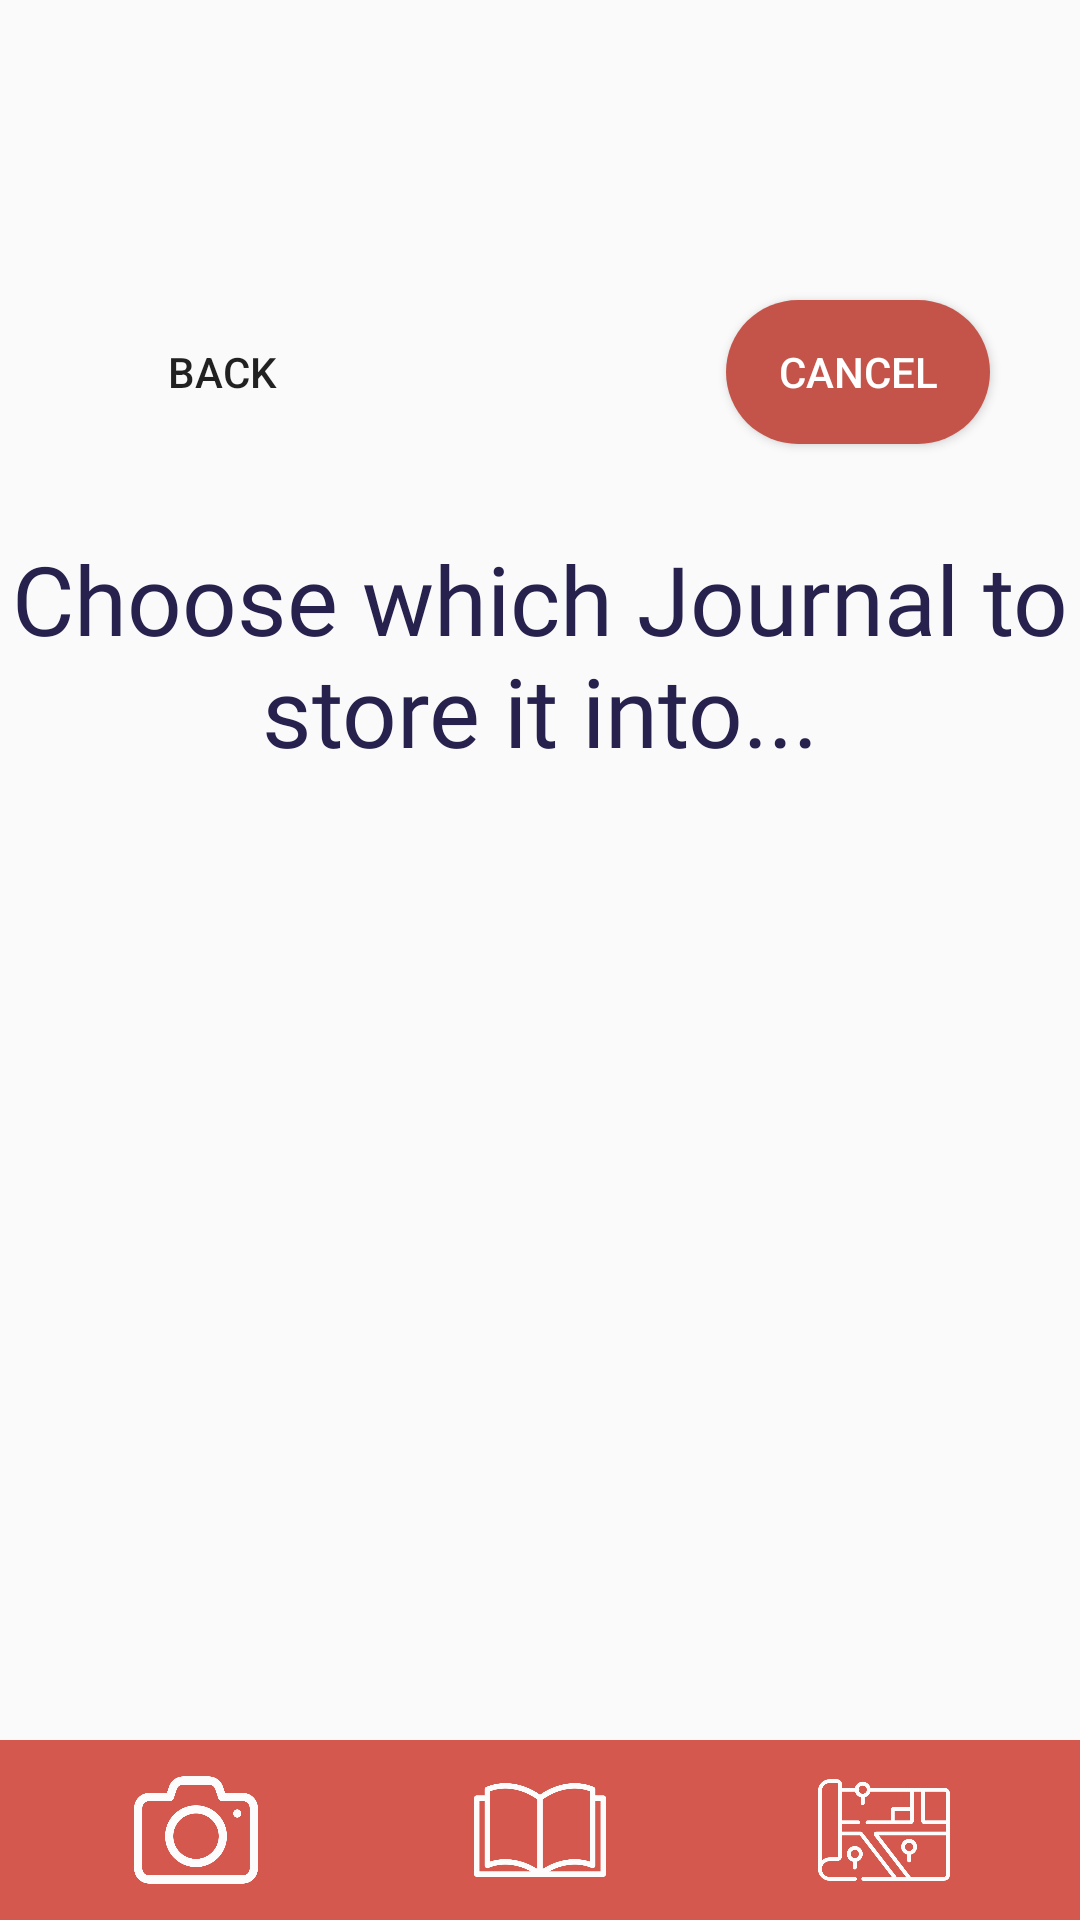

The Android layout XML behind this screen, and the referenced resources:
<!-- AndroidManifest.xml: activity theme Theme.AppCompat.DayNight.DarkActionBar -->
<!-- res/layout/activity_store_journal.xml -->
<?xml version="1.0" encoding="utf-8"?>
<androidx.constraintlayout.widget.ConstraintLayout xmlns:android="http://schemas.android.com/apk/res/android"
    xmlns:app="http://schemas.android.com/apk/res-auto"
    xmlns:tools="http://schemas.android.com/tools"
    android:id="@+id/main"
    android:layout_width="match_parent"
    android:layout_height="match_parent"
    android:fitsSystemWindows="true"
    tools:context=".StoreJournalActivity">

    <Button
        android:id="@+id/backBtn"
        android:layout_width="wrap_content"
        android:layout_height="wrap_content"
        android:layout_marginStart="30dp"
        android:layout_marginTop="100dp"
        android:background="@drawable/back_button"
        android:text="Back"
        app:layout_constraintStart_toStartOf="parent"
        app:layout_constraintTop_toTopOf="parent" />

    <Button
        android:id="@+id/cancelBtn"
        android:layout_width="wrap_content"
        android:layout_height="wrap_content"
        android:layout_marginTop="100dp"
        android:layout_marginEnd="30dp"
        android:background="@drawable/cancel_button"
        android:text="Cancel"
        android:textColor="#FFFFFF"
        app:layout_constraintEnd_toEndOf="parent"
        app:layout_constraintTop_toTopOf="parent" />

    <TextView
        android:id="@+id/chooseText"
        android:layout_width="wrap_content"
        android:layout_height="wrap_content"
        android:layout_marginTop="30dp"
        android:fontFamily="@font/outfit_medium"
        android:gravity="center"
        android:text="Choose which Journal to store it into..."
        android:textColor="#27214D"
        android:textSize="32sp"
        app:layout_constraintEnd_toEndOf="parent"
        app:layout_constraintStart_toStartOf="parent"
        app:layout_constraintTop_toBottomOf="@+id/cancelBtn" />

    <androidx.recyclerview.widget.RecyclerView
        android:id="@+id/journalRecyclerView"
        android:layout_width="409dp"
        android:layout_height="466dp"
        android:layout_marginTop="15dp"
        android:padding="30dp"
        app:layout_constraintEnd_toEndOf="parent"
        app:layout_constraintStart_toStartOf="parent"
        app:layout_constraintTop_toBottomOf="@+id/chooseText" />

    <include
        android:id="@+id/footer"
        layout="@layout/footer"
        android:layout_width="0dp"
        android:layout_height="60dp"
        app:layout_constraintBottom_toBottomOf="parent"
        app:layout_constraintEnd_toEndOf="parent"
        app:layout_constraintStart_toStartOf="parent" />

</androidx.constraintlayout.widget.ConstraintLayout>
<!-- res/layout/footer.xml (included above) -->
<?xml version="1.0" encoding="utf-8"?>
<LinearLayout xmlns:android="http://schemas.android.com/apk/res/android"
    android:layout_width="match_parent"
    android:layout_height="60dp"
    android:orientation="horizontal"
    android:background="#D5584F"
    android:padding="8dp">

    <ImageButton
        android:id="@+id/cameraButton"
        android:layout_width="0dp"
        android:layout_height="match_parent"
        android:layout_weight="1"
        android:background="@android:color/transparent"
        android:padding="0dp"
        android:scaleType="centerInside"
        android:src="@drawable/camera" />

    <ImageButton
        android:id="@+id/journalButton"
        android:layout_width="0dp"
        android:layout_height="match_parent"
        android:layout_weight="1"
        android:background="@android:color/transparent"
        android:padding="0dp"
        android:scaleType="centerInside"
        android:src="@drawable/journal" />

    <ImageButton
        android:id="@+id/mapButton"
        android:layout_width="0dp"
        android:layout_height="match_parent"
        android:layout_weight="1"
        android:background="@android:color/transparent"
        android:padding="0dp"
        android:scaleType="centerInside"
        android:src="@drawable/map" />
</LinearLayout>
<!-- resources referenced by this layout -->
<resources>
  <!-- drawable camera: png bitmap (drawable, 20894 bytes) -->
  <!-- drawable cancel_button (drawable) -->
  <?xml version="1.0" encoding="utf-8"?>
  <shape xmlns:android="http://schemas.android.com/apk/res/android">
      <solid android:color="#C4544A" />
      <corners android:radius="50dp" />
  </shape>
  <!-- drawable journal: png bitmap (drawable, 15582 bytes) -->
  <!-- drawable map: png bitmap (drawable, 22163 bytes) -->
  <style name="Theme.AppCompat.DayNight.DarkActionBar">
          
          <item name="colorPrimary">#D6675D</item>
          <item name="colorPrimaryDark">#D6675D</item>
          <item name="colorAccent">#F3C851</item>
      </style>
</resources>
